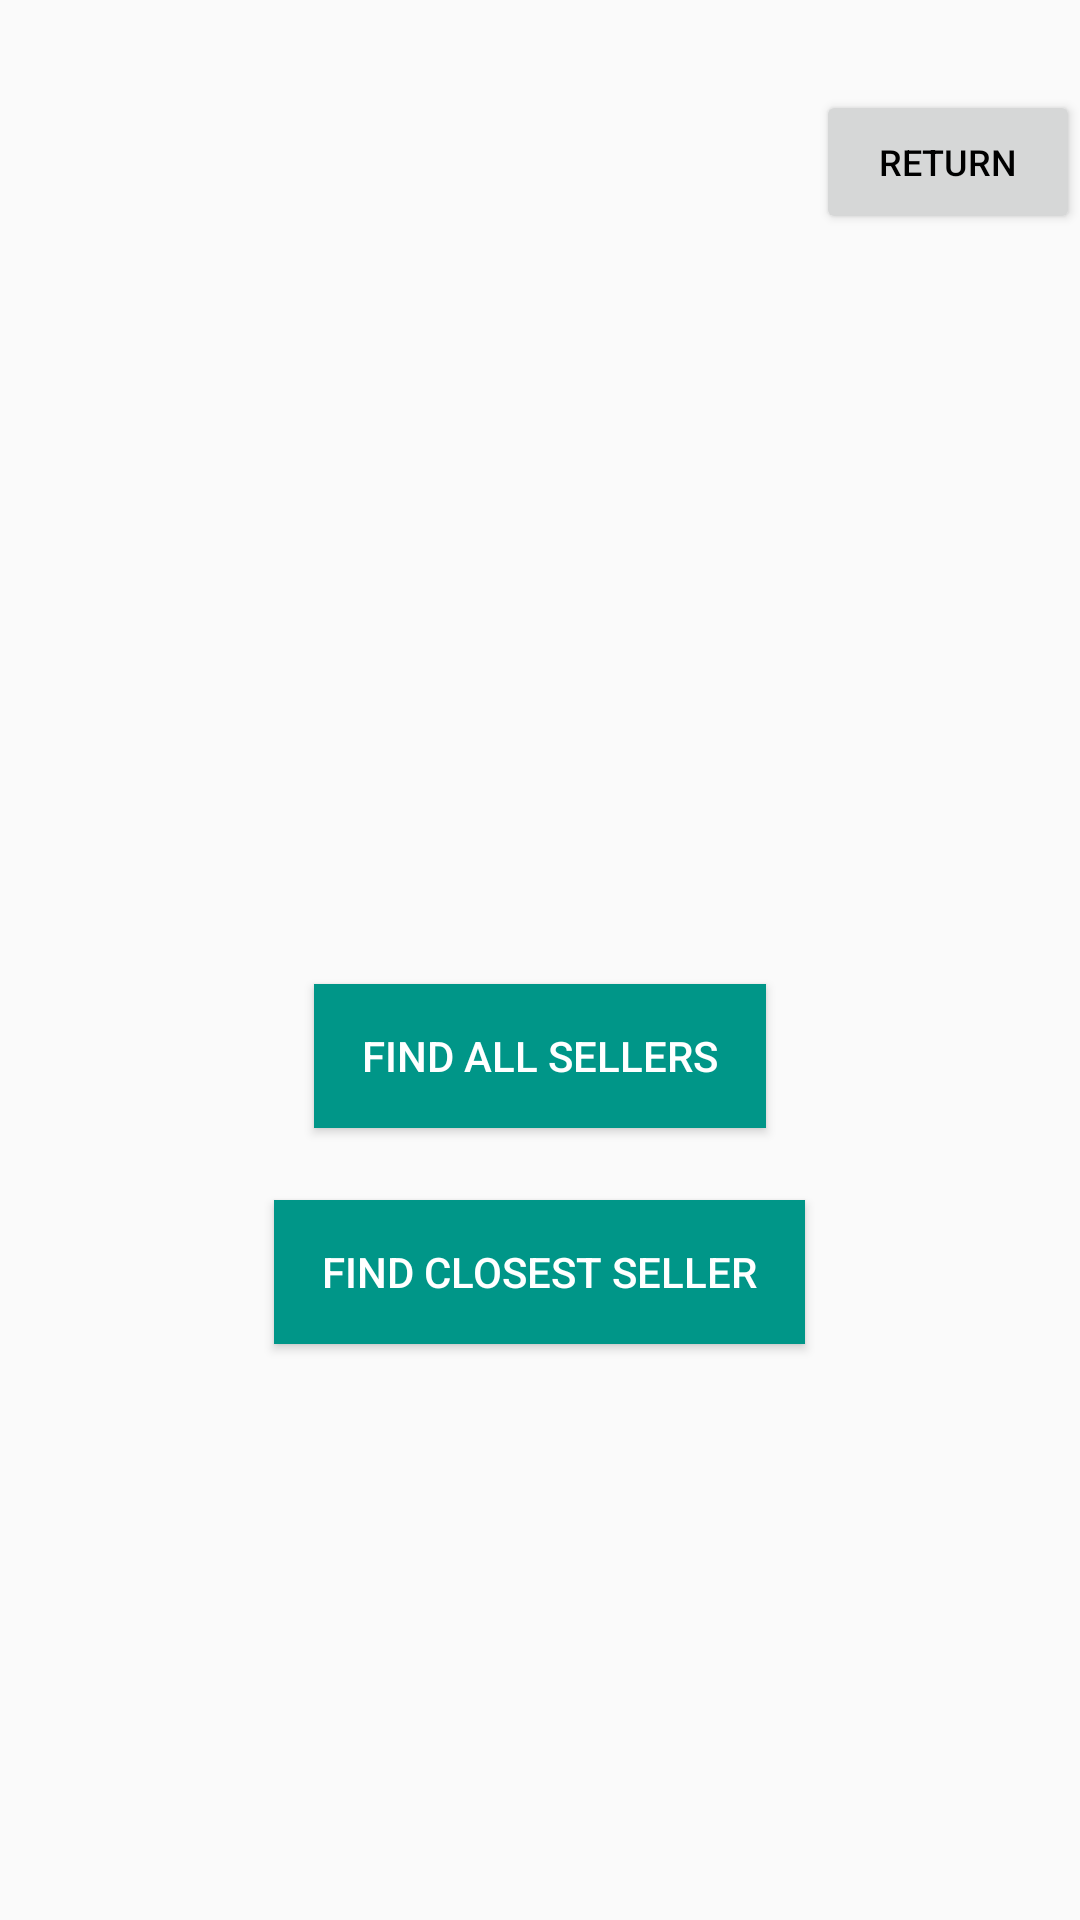

Android layout source for this screen:
<!-- AndroidManifest.xml: application theme AppTheme -->
<!-- res/layout/activity_menu_store.xml -->
<?xml version="1.0" encoding="utf-8"?>
<RelativeLayout
    xmlns:android="http://schemas.android.com/apk/res/android"
    xmlns:tools="http://schemas.android.com/tools"
    android:layout_width="match_parent"
    android:layout_height="match_parent"
    tools:context=".MenuStoresActivity">

    <LinearLayout
        android:layout_width="368dp"
        android:layout_height="495dp"
        android:orientation="vertical"
        android:gravity="center_horizontal"
        tools:layout_editor_absoluteX="8dp"
        tools:layout_editor_absoluteY="8dp">

        <Button
            android:id="@+id/back_button"
            android:layout_width="wrap_content"
            android:layout_height="wrap_content"
            android:layout_gravity="end"
            android:layout_marginTop="30dp"
            android:text="Return"
            android:textColor="@android:color/black"
            android:textSize="12sp"

            />

        <Button
            android:id="@+id/button_all_stores"
            android:layout_width="wrap_content"
            android:layout_height="wrap_content"
            android:layout_marginTop="250dp"
            android:background="#009688"
            android:paddingLeft="16dp"
            android:paddingRight="16dp"
            android:text="Find all sellers"
            android:layout_gravity="center_vertical|center_horizontal"
            android:textColor="@android:color/white"

            />

        <Button
            android:id="@+id/button_closest_store"
            android:layout_width="wrap_content"
            android:layout_height="wrap_content"
            android:layout_marginTop="24dp"
            android:background="#009688"
            android:paddingLeft="16dp"
            android:paddingRight="16dp"
            android:text="Find closest seller"
            android:layout_gravity="center_vertical|center_horizontal"
            android:textColor="@android:color/white"

            />
    </LinearLayout>
</RelativeLayout>
<!-- resources referenced by this layout -->
<resources>
  <style name="AppTheme" parent="Theme.AppCompat.Light.NoActionBar">
  
          <item name="android:windowTranslucentStatus">true</item>
          
          <item name="colorPrimaryDark">#11C1D8</item>
          <item name="colorAccent">#FF4081</item>
  
          <item name="colorPrimary">@color/purple_500</item>
          <item name="colorPrimaryVariant">@color/purple_700</item>
          <item name="colorOnPrimary">@color/white</item>
          
          <item name="colorSecondary">@color/teal_200</item>
          <item name="colorSecondaryVariant">@color/teal_700</item>
          
          <item name="android:statusBarColor" tools:targetApi="l">?attr/colorPrimaryVariant</item>
          
      </style>
  <!-- not gathered from this repository: default colours our renderer supplied (Android Studio template values) -->
  <color name="purple_500">#FF6200EE</color>
  <color name="purple_700">#FF3700B3</color>
  <color name="teal_200">#FF03DAC5</color>
  <color name="teal_700">#FF018786</color>
  <color name="white">#FFFFFFFF</color>
</resources>
